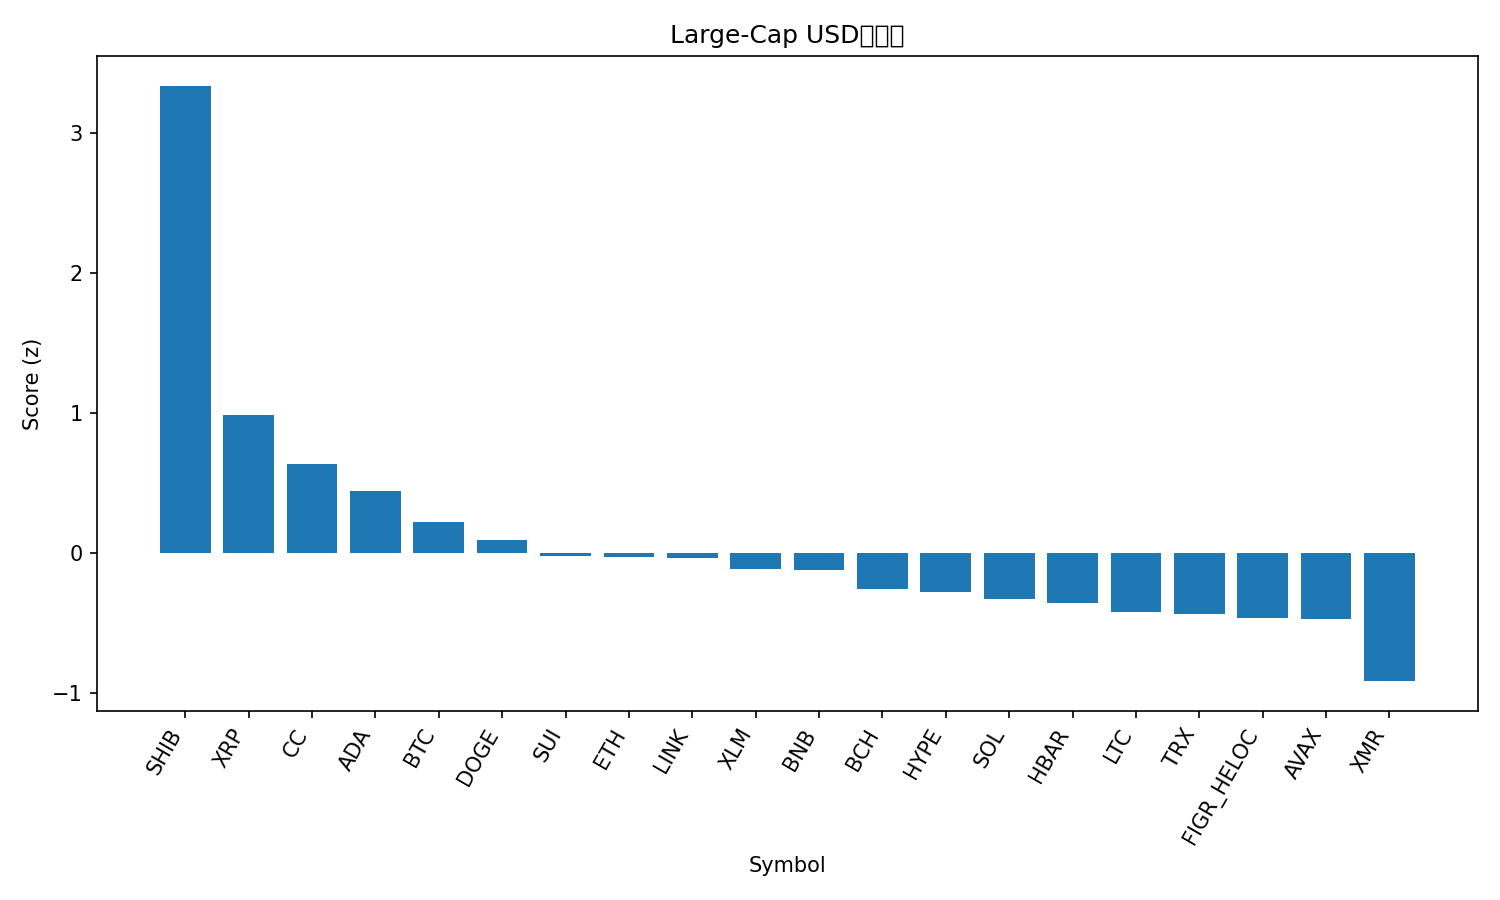

Source data for this figure (header and first rows):
rank, name, symbol, price, pct_1h, pct_24h, pct_7d, pct_1h_vs_btc, pct_24h_vs_btc, pct_7d_vs_btc, market_cap_rank, market_cap, volume_usd, score
1, Shiba Inu, SHIB, 9.7e-06, 9.274, 6.909, 32.26, 9.399, 4.301, 25.34, 33, 5747390266, 426763292, 3.336
2, XRP, XRP, 2.18, 0.9774, 4.544, 17.05, 1.102, 1.937, 10.13, 4, 132459679759, 3694621835, 0.9822
3, Canton, CC, 0.1483, 3.025, 0.9225, 14.8, 3.149, -1.685, 7.88, 34, 5483885120, 25909273, 0.6329
4, Cardano, ADA, 0.413, 0.3627, 2.814, 12.88, 0.4873, 0.207, 5.956, 11, 15165335182, 764553466, 0.4396
5, Bitcoin, BTC, 93662, -0.1246, 2.607, 6.924, 0.0, 0.0, 0.0, 1, 1871472096260, 48645463434, 0.2204
6, Dogecoin, DOGE, 0.1503, 0.9847, -0.7424, 21, 1.109, -3.35, 14.08, 10, 25280658056, 1858630071, 0.09279
7, Sui, SUI, 1.71, 0.07085, -0.03272, 17.89, 0.1954, -2.64, 10.97, 28, 6486229183, 964890033, -0.02344
8, Ethereum, ETH, 3180, -0.3636, 1.387, 8.408, -0.239, -1.221, 1.483, 2, 383682342120, 22629045685, -0.02665
9, Chainlink, LINK, 13.67, -0.1445, 1.088, 10.3, -0.01992, -1.519, 3.373, 20, 9686214761, 517254692, -0.03825
10, Stellar, XLM, 0.2368, 0.07082, 0.7463, 8.181, 0.1954, -1.861, 1.257, 26, 7676581362, 205432262, -0.1125
11, BNB, BNB, 905.2, -0.0604, 1.024, 6.473, 0.06415, -1.584, -0.4513, 5, 124684706369, 1513718016, -0.1236
12, Bitcoin Cash, BCH, 647.1, -0.679, 0.7925, 7.576, -0.5545, -1.815, 0.6521, 13, 12931463197, 521477396, -0.2585
13, Hyperliquid, HYPE, 26.44, 0.001052, 0.6481, 2.422, 0.1256, -1.959, -4.502, 30, 6297841403, 279295481, -0.2812
14, Solana, SOL, 135.2, -0.6812, 0.1046, 9.509, -0.5567, -2.503, 2.584, 6, 76236647216, 4799732537, -0.3308
15, Hedera, HBAR, 0.1264, -0.3801, -0.3604, 10.14, -0.2555, -2.968, 3.211, 35, 5405208570, 184204716, -0.3559
16, Litecoin, LTC, 82.92, -0.6087, -0.003135, 6.386, -0.4842, -2.611, -0.538, 29, 6366456903, 476319155, -0.4215
17, TRON, TRX, 0.2926, 0.1043, -0.4882, 3.78, 0.2288, -3.096, -3.144, 9, 27706881963, 605552499, -0.4395
18, Figure Heloc, FIGR_HELOC, 1.018, 0.0, 0.0, -0.1238, 0.1246, -2.607, -7.048, 12, 14650647911, 160697, -0.4631
19, Avalanche, AVAX, 14.1, -0.5807, -0.9226, 11.24, -0.4562, -3.53, 4.311, 32, 6071564144, 441783346, -0.4711
20, Monero, XMR, 428.2, -0.3106, -1.693, -3.504, -0.1861, -4.301, -10.43, 25, 7899073648, 69401465, -0.9162
21, Zcash, ZEC, 487.6, -0.8721, -3.832, -7.069, -0.7475, -6.44, -13.99, 24, 8036630136, 532089437, -1.503
